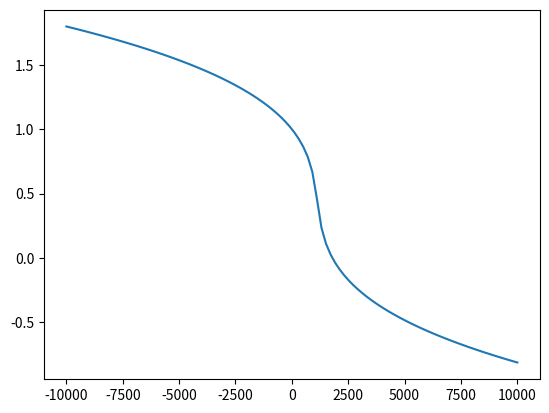

Write the Python code that produced this figure.
# -*- coding: utf-8 -*-
"""
Created on Wed Aug 11 12:41:36 2021

@author: feierabend
"""

import math
import numpy as np
from scipy import special
from scipy import optimize
from matplotlib import pyplot as plt


def leverett_hi(s):
    return 1.417 * (1.0 - s) - 2.120 * (1.0 - s) ** 2 \
        + 1.263 * (1.0 - s) ** 3
    
def leverett_ho(s):
    return 1.417 * s - 2.120 * s ** 2 + 1.263 * s ** 3

def leverett_j(s, theta):
    if theta < 90.0:
        return leverett_hi(s)
    else:
        return leverett_ho(s)
    
def leverett_p_s(saturation, surface_tension, contact_angle, 
                 porosity, permeability):
    factor = - surface_tension * np.cos(contact_angle * np.pi / 180.0) \
        * np.sqrt(porosity / permeability)
    return factor * leverett_j(saturation, contact_angle)

def leverett_s_p(capillary_pressure, surface_tension, contact_angle, 
                 porosity, permeability):
    factor = surface_tension * np.cos(contact_angle * np.pi / 180.0) \
        * np.sqrt(porosity / permeability)
    def root_leverett_p_s(saturation):
        return factor * leverett_j(saturation, contact_angle) - capillary_pressure
    s_in = np.zeros(np.asarray(capillary_pressure).shape) + 0.0
    saturation = optimize.root(root_leverett_p_s, s_in).x
    return saturation

# parameters
temp = 343.15
surface_tension = 0.07275 * (1.0 - 0.002 * (temp - 291.0))
porosity = 0.5
permeability = 6.2e-12
contact_angle = 80.0

capillary_pressure = np.linspace(-10000.0, 10000.0, 100)
saturation = leverett_s_p(capillary_pressure, surface_tension, contact_angle, 
                 porosity, permeability)
fig, ax = plt.subplots(dpi=150)

ax.plot(capillary_pressure, saturation)

# s = np.linspace(0.0, 1.0, 100)
# j = leverett_j(s, contact_angle)

# fig, ax = plt.subplots(dpi=150)
# ax.plot(s, j)

plt.show()